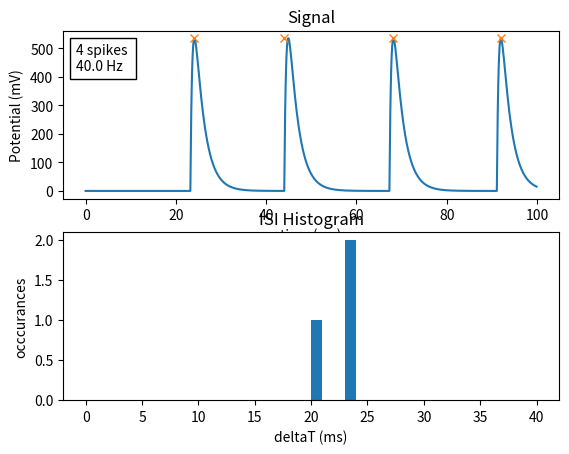

This chart was generated by the following Python code:
"""
Single Neuron Spiking Dynamics with Izhikevich Model
"""

import numpy as np
import matplotlib.pyplot as plt
from matplotlib.offsetbox import AnchoredText
from scipy.signal import find_peaks
from scipy.stats import pearsonr

def genInput():
    inputSignal = np.zeros((int(total_time + step)*sf))
    inputEvents = genEvents()
    for x in inputEvents:
        inputSignal = psp(inputSignal,(x*sf))
    return inputSignal
    
def genEvents():
    inputEvents = np.random.poisson(psp_freq, total_time)
    inputEvents = [1000 / x for x in inputEvents] 
    inputEvents = np.cumsum(inputEvents)
    return [x for x in inputEvents if x < total_time]

def pspWaveformFixed(x):
    return np.e**(15*x*(psp_slow_decay-1)/psp_slow_decay) - np.e**(15*x*(psp_fast_decay-1)/psp_fast_decay)

def pspWaveform(x):
    return np.e**(-1*(x/psp_width_scalar)*(psp_fast_decay)) - np.e**(-1*psp_width_scalar*x*(psp_slow_decay))

#setting a psp to last 20 ms
def psp(signal,start=0):
    start = int(start)
    time_limit = len(signal)
    signal = np.concatenate((signal,np.zeros(psp_length*sf)))
    psp = np.arange(0,psp_length,step)  
    for i in range(len(psp)):
            signal[i+start] += pspWaveformFixed(psp[i])*psp_potential
    return signal[0:time_limit]



#plots raw signal in subplot row 1 and a histogram of the ISI in row 2
def analyze(inputSignal):
    time = np.arange(0,len(sig)/sf,step)
    peaks, _ = find_peaks(inputSignal) 
    inputIntervals = np.diff(np.asarray(peaks))
    inputIntervals = [int(x/sf) for x in inputIntervals]
    
    fig, (ax1, ax2) = plt.subplots(2,1)
    ax1.plot(time,inputSignal)
    peaks, _ = find_peaks(inputSignal,height=-40) 
    inputIntervals = np.diff(np.asarray(peaks))
    inputIntervals = [int(x/sf) for x in inputIntervals]
    ax2.hist(inputIntervals,bins)
    #finds peaks in milliseconds
    ax1.set_title("Signal")
    ax1.set(xlabel='time (ms)', ylabel='Potential (mV)')
    anchored_info = AnchoredText(str(len(peaks))+" spikes \n"+str(len(peaks)* 1000/total_time)+" Hz",loc=2)
    ax1.add_artist(anchored_info)
    ax2.set(xlabel='deltaT (ms)', ylabel='occcurances')
    ax2.set_title("ISI Histogram")
    ax1.plot([int(x/sf) for x in peaks], inputSignal[peaks], "x")
    #plt.show()

#plots overlapping histograms of the ISI's of two signals
def ISIhist(s1, s2):
    time = np.arange(0,len(s1)/sf,step)
    peaks1, _ = find_peaks(s1) 
    inputIntervals1 = np.diff(np.asarray(peaks1))
    inputIntervals1 = [int(x/sf) for x in inputIntervals1]
    peaks2, _ = find_peaks(s2,height=-40)
    inputIntervals2 = np.diff(np.asarray(peaks2))
    inputIntervals2 = [int(x/sf) for x in inputIntervals2]
    (counts1, _,_) = plt.hist(inputIntervals1,bins,alpha=0.5, label="input")
    (counts2, _,_) = plt.hist(inputIntervals2,bins,alpha=0.5, label="response")
    
    plt.text(psp_freq,20,"Input freq = %s\nOutput freq = %s\npsp_length = %s\npsp_amplitude = %s\nslow_decay coefficient = %s" % (
        len(peaks1)*1000/total_time, len(peaks2)*1000/total_time,psp_length, psp_potential*scaling_factor,psp_slow_decay))
    plt.xlabel('dT (ms)')
    plt.ylabel('occurances')
    plt.title('ISI histogram of %s neuron at input rate %s Hz for %s ms' % (select_neuron,psp_freq, total_time))
    plt.legend(loc='upper right')
    
    #plt.show()
    #plt.savefig('test.png',dpi=300)
    corr, _ = pearsonr(counts1,counts2)
    return corr
    
def Discrete_Model(a,b,u,v,I):
    v= v + h *(0.04*v*v+5*v+140-u+I) 
    u = u + h *(a*(b*v-u))
    return u,v

def IzhikevichResponse(a=0.02,b=0.2,c=-65,d=8,I=5):
    v= -65*np.ones(len(I))
    u= 0*v[:]
    u[0]=b*v[0]
    
    for k in range (0,len(I)-1):
        u[k+1],v[k+1]=Discrete_Model(a,b,u[k],v[k],I[k])
        
        if v[k+1]>30:
            v[k+1]=c
            u[k+1]=u[k+1]+d
    return v

def displaymatrix():
    #plots redundant features from ISIHist method in first pop-up window
    for i in range(10):
        for j in range(10):
            psp_width_scalar=datPSPwidth[j]
            psp_potential=datPSPamp[i]
            sig=genInput()
            response = IzhikevichResponse(*neurons[select_neuron], sig)
            pspmatrix[i,j] = np.nan_to_num(ISIhist(sig, response))
            
    # pspmatrix where the first index is amplitude and second is width
    print(pspmatrix)
    plt.show()
    plt.imshow(pspmatrix)
    plt.colorbar()
    plt.show()

total_time = 100   # milliseconds
sf = 10             # khz
step = 0.1          # milliseconds
h = 0.5
psp_length = 20     # milliseconds
psp_freq = 45       # Hz
psp_potential = 40   # millivolts
psp_fast_decay = 7/8
psp_slow_decay = 31/32
neurons = {}
select_neuron = 'rs'
scaling_factor=0.037427605592999992         #y-value at psp-max
psp_potential /= scaling_factor
psp_width_scalar = 1
bins = np.arange(0,41,1)
#Izhikevich Conditions
#Regular Spiking (RS) excitatory neuron
neurons['rs'] = (0.02,0.2,-65,8)
#Low-threshold (LTS) inhibitory neuron
neurons['lts'] = (0.02,0.25,-65,2)
#fast spiking (FS) inhibitory neuron
neurons['fs'] = (0.1,0.2,-65,2)
#intrinsically bursting (IB) inhibitory neuron
neurons['ib'] = (0.02,0.2,-55,4)
#END OF INTIALIZE
sig = genInput()
'''
scaling_factor = np.floor((-np.log(np.log(psp_fast_decay)/np.log(psp_slow_decay)))/(np.log(psp_fast_decay)-np.log(psp_slow_decay)))
scaling_factor = (psp_slow_decay**scaling_factor - psp_fast_decay**scaling_factor)**(-1)
psp_potential = np.ceil(psp_potential*scaling_factor)
'''

#testing set
datFreq = [5,10,15,20,25,30,35,40,45,50,55,60,65,70]
freqCorr = np.zeros(len(datFreq))
datPSPamp = [2,3,4,5,6,7,8,9,10,11]
datPSPamp = [x/scaling_factor for x in datPSPamp]
datPSPwidth = [0.8,0.85,0.9,0.95,1,1.05,1.1,1.15,1.2,1.25]
pspmatrix = np.zeros((10,10))
#Ideal parameters according to the cross correlation are amplitude = 4 and width = 1


time = np.arange(0,len(sig)/sf,step)

response = IzhikevichResponse(*neurons[select_neuron], sig)

analyze(sig)
#analyze(response)
plt.show()
#plt.plot(time,response)


'''
plt.show()
plt.plot(freqCorr,label='Freq' + str(datFreq))
plt.plot(ampCorr,label='amplitude'+str(np.floor(datPSPamp)))
plt.plot(widthCorr,label='PSPwidth'+str(datPSPwidth))
plt.legend(loc=1)
plt.show()

sig = genInput(psp_potential,total_time,psp_freq)
response = IzhikevichResponse(*neurons[select_neuron], sig)

time = np.arange(0,len(sig)/sf,step)

analyze(response)

#ISIhist(input, response)
'''
